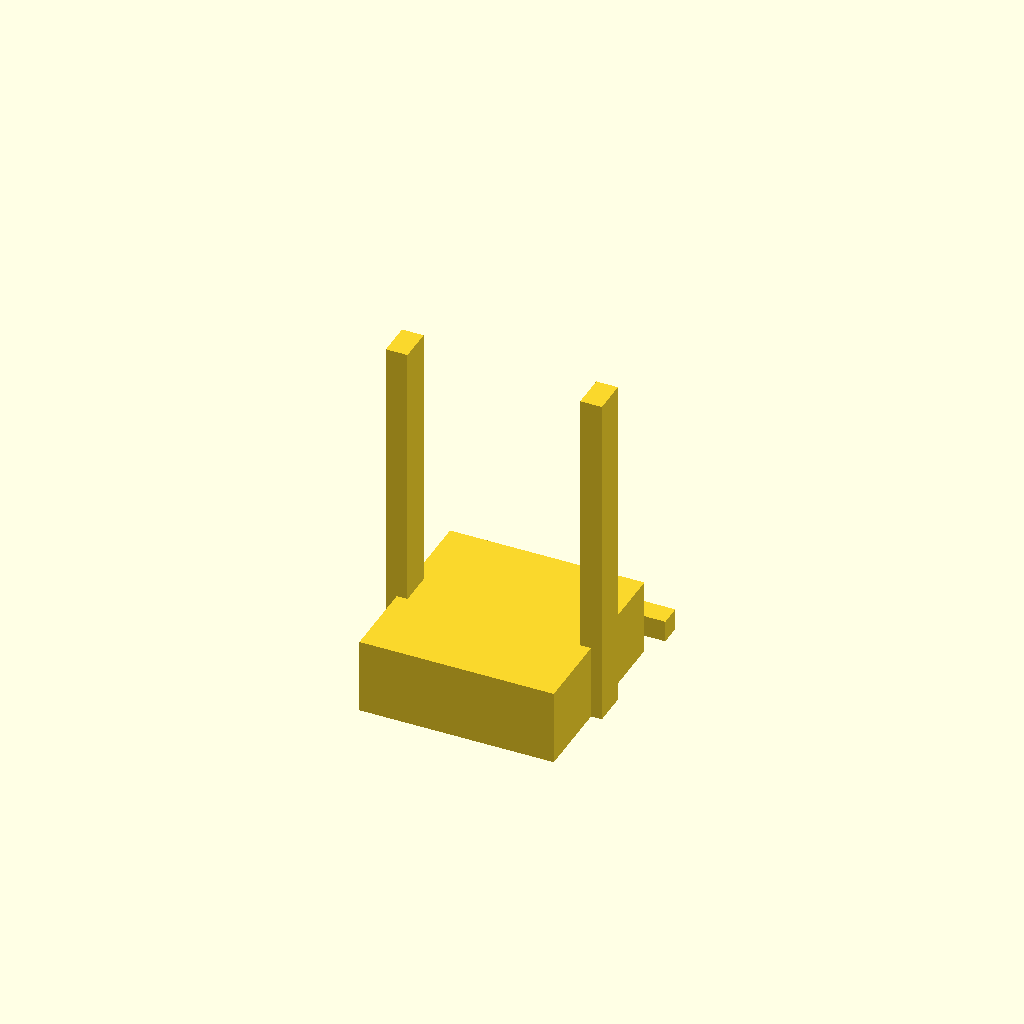
Cell 1: the model at its default parameters.
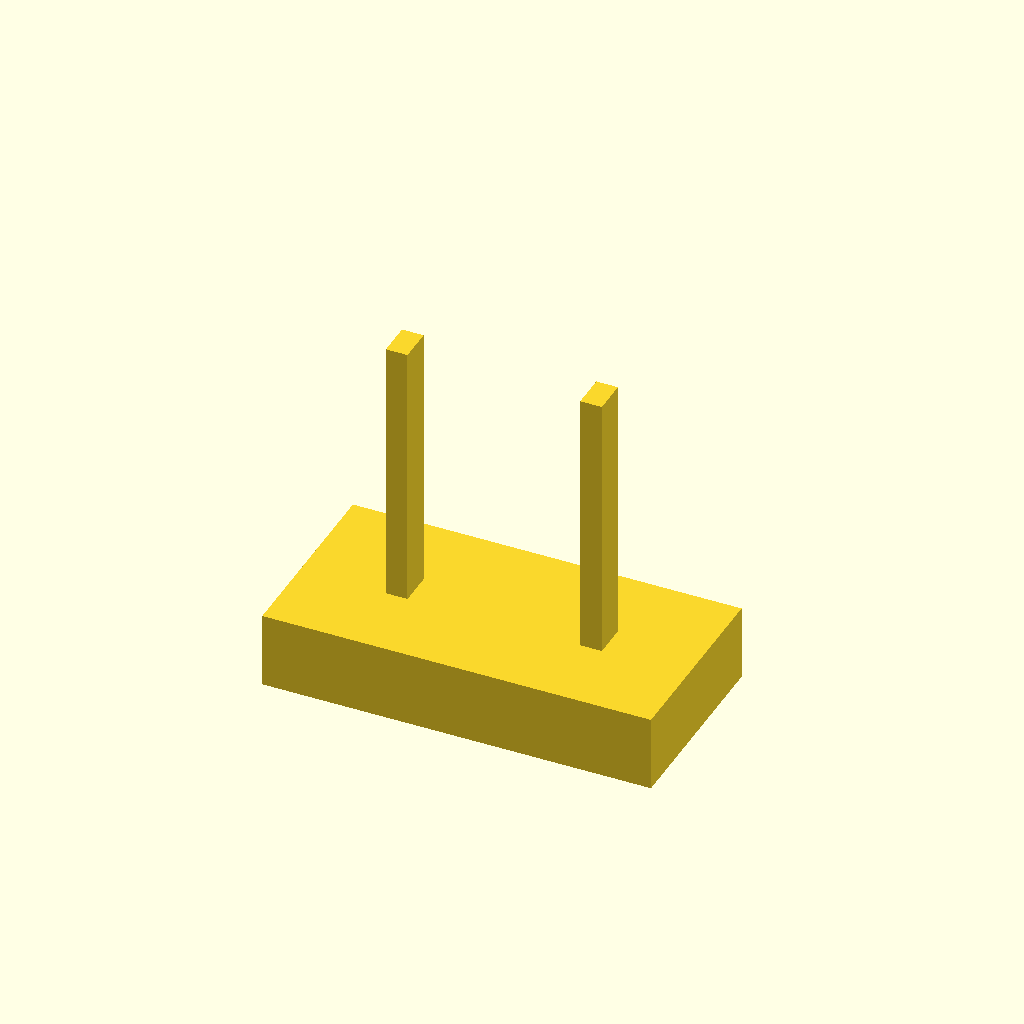
Cell 2 — base_w set to 180, the other parameters unchanged.
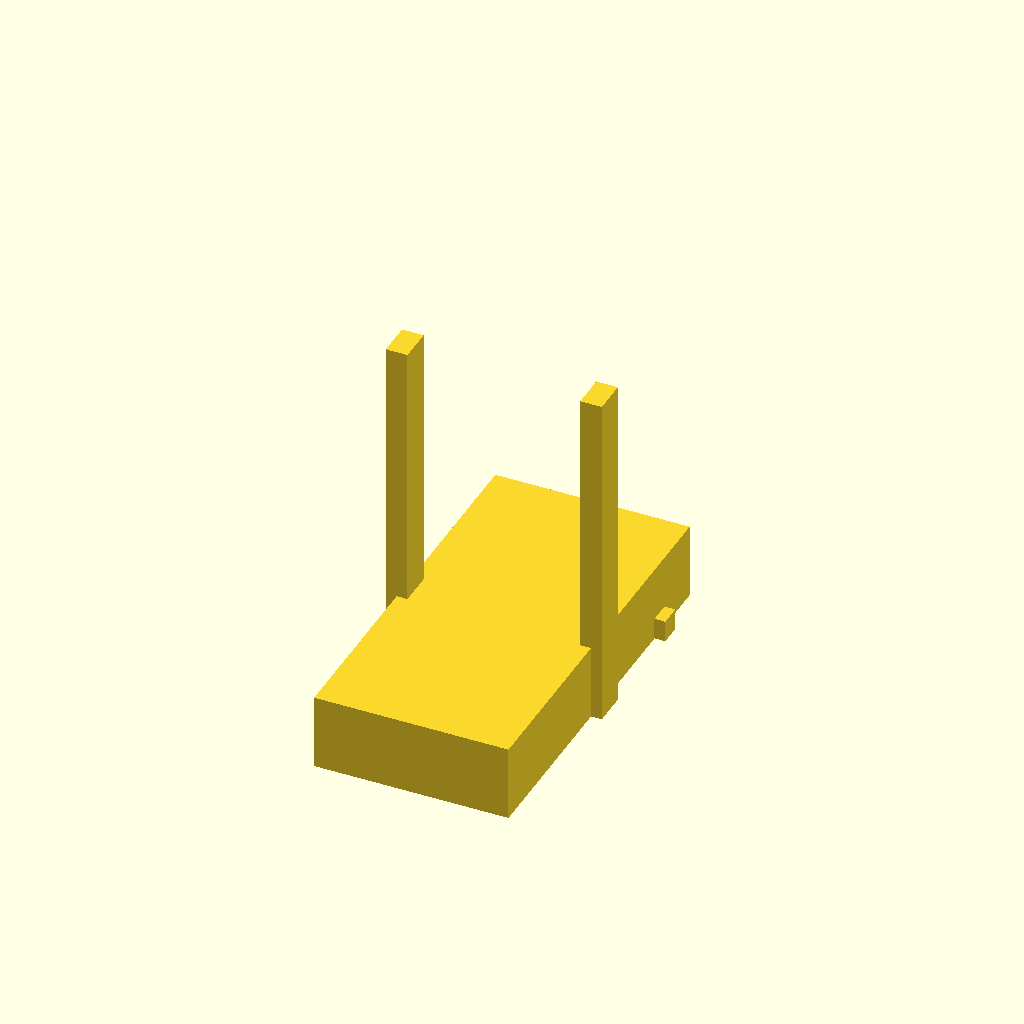
Cell 3 — base_d set to 180, the other parameters unchanged.
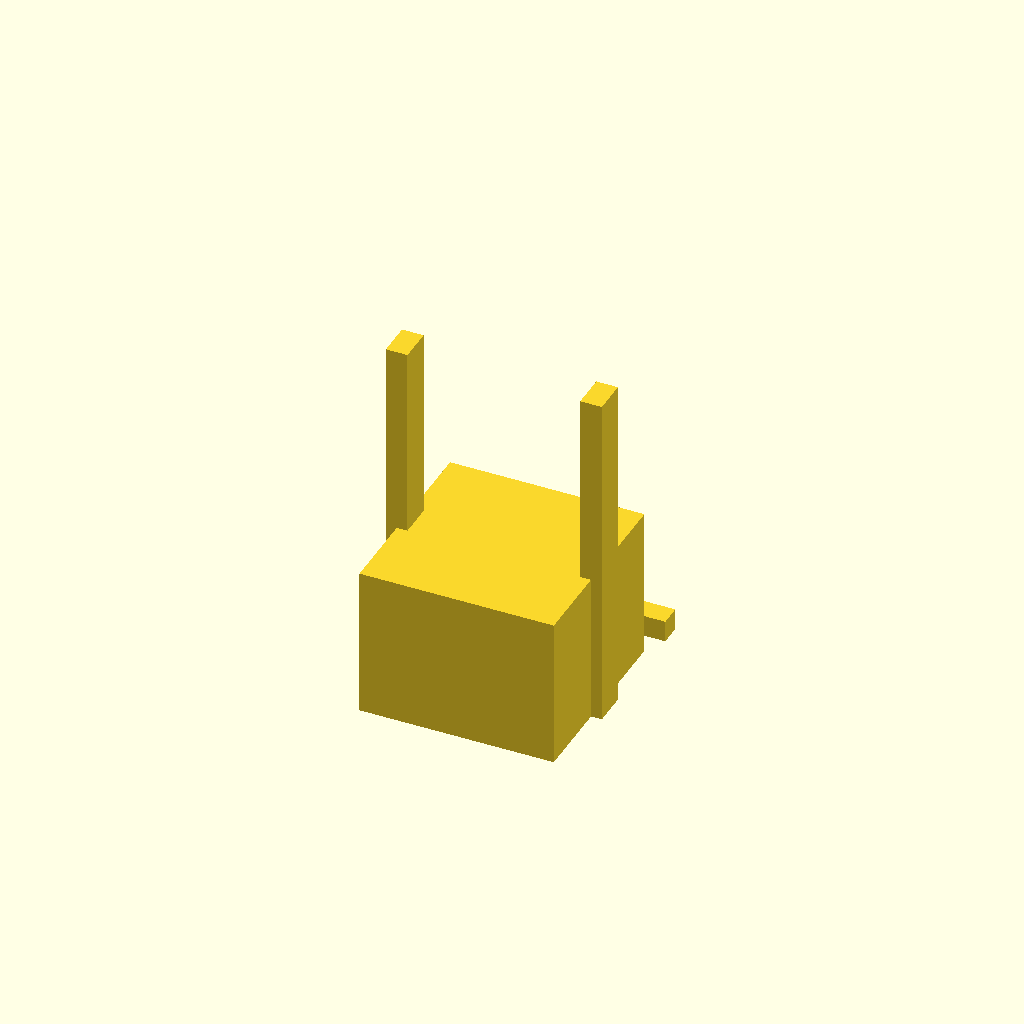
Cell 4 — base_h set to 70, the other parameters unchanged.
One fixed orthographic camera (rotation 55°, 0°, 25°; colour scheme Cornfield) for every cell.
OpenSCAD source file bench/heldout/harness/bench/results/r4-qwen38-std/code/tiiny_Qwen_Qwen3.8-27B/conical_50ml_carrier_s2_a0.scad:
// =====================================================================
// 4x 50 mL conical tube carrier, printed as two parts side by side.
// Part 1: base block + two posts (posts have square through-holes).
// Part 2: square handle bar (pushed through both posts after printing).
// Units: mm.  Print orientation: parts rest on XY plane (z = 0), +Z up.
// =====================================================================

$fn = 64;

// ---------------- Part 1 : base block ----------------
base_w   = 90;   // X extent of base block
base_d   = 90;   // Y extent of base block
base_h   = 35;   // Z height of base block

// Blind tube seats (50 mL conical tubes)
seat_d   = 30.5; // seat diameter
seat_dep = 30;   // seat depth (leaves a 5 mm floor)
seat_x   = [-21, 21];   // X centres of the four seats
seat_y   = [-24, 24];   // Y centres of the four seats

// ---------------- Part 1 : posts ----------------
post_t   = 10;   // post thickness along X
post_w   = 16;   // post width along Y
post_h   = 160;  // post height (z = 0 .. 160)
post_x   = [-45, 45]; // X centres (flush with the two X end faces)
post_hole = 10.4;     // square through-hole size (X x Y)
post_hole_z = 150;    // Z centre of the square hole

// ---------------- Part 2 : handle bar ----------------
bar_s    = 10;   // square bar cross-section (X x Y)
bar_len  = 100;  // bar length along X
bar_y0   = 55;   // bar Y start (10 mm gap to the base +Y face at y = 45)
bar_y1   = 65;   // bar Y end

// =====================================================================
// PART 1  (base + posts, centred on the origin in X and Y)
// =====================================================================
part1();

// =====================================================================
// PART 2  (handle bar, offset in +Y so it prints beside part 1)
// =====================================================================
part2();

// ---------------------------------------------------------------------
// Part 1 : base block with four blind seats, plus two posts with square
//          through-holes.  Posts are unioned onto the base, then the
//          square holes are cut (cutters extend 1 mm past each face).
// ---------------------------------------------------------------------
module part1() {
    union() {
        // --- base block ---
        translate([-base_w/2, -base_d/2, 0])
            cube([base_w, base_d, base_h]);

        // --- four blind tube seats (cut from the base) ---
        for (sx = seat_x)
            for (sy = seat_y)
                difference() {
                    // (seat cutters are applied to the base below)
                }

        // --- two posts (unioned onto the base) ---
        for (px = post_x)
            translate([px - post_t/2, -post_w/2, 0])
                cube([post_t, post_w, post_h]);
    }

    // Apply the seat and post-hole cuts to the whole part-1 solid.
    difference() {
        // (the union above is re-declared here so the cuts apply to it)
        union() {
            translate([-base_w/2, -base_d/2, 0])
                cube([base_w, base_d, base_h]);

            for (px = post_x)
                translate([px - post_t/2, -post_w/2, 0])
                    cube([post_t, post_w, post_h]);
        }

        // four blind seats, cut 1 mm past the top face (z = 35)
        for (sx = seat_x)
            for (sy = seat_y)
                translate([sx, sy, 0])
                    cylinder(h = seat_dep + 1, d = seat_d, $fn = 64);

        // square through-holes in the two posts, cut 1 mm past each face
        for (px = post_x)
            translate([px - post_t/2 - 1,
                       post_hole_z - post_hole/2,
                       post_hole_z - post_hole/2])
                cube([post_t + 2, post_hole, post_hole]);
    }
}

// ---------------------------------------------------------------------
// Part 2 : square handle bar lying on the bed along X, centred on x = 0,
//          spanning y = 55 .. 65 (10 mm gap to the base +Y face).
// ---------------------------------------------------------------------
module part2() {
    translate([-bar_len/2, bar_y0, 0])
        cube([bar_len, bar_s, bar_s]);
}
Customizer parameters (derived from the source; name, type, default, range or options):
base_w: number, default 90
base_d: number, default 90
base_h: number, default 35
seat_d: number, default 30.5
seat_dep: number, default 30
seat_x: vector, default [-21, 21]
seat_y: vector, default [-24, 24]
post_t: number, default 10
post_w: number, default 16
post_h: number, default 160
post_x: vector, default [-45, 45]
post_hole: number, default 10.4
post_hole_z: number, default 150
bar_s: number, default 10
bar_len: number, default 100
bar_y0: number, default 55
bar_y1: number, default 65
